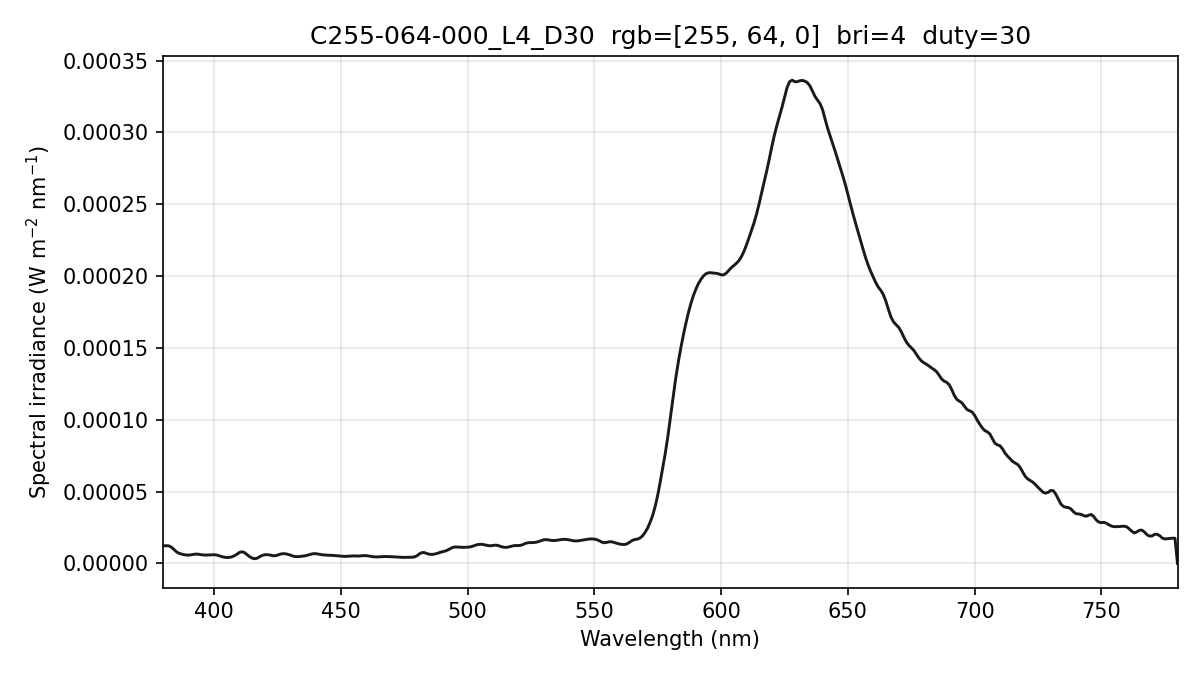

Data behind this chart, as committed beside it:
wavelength_nm, spectral_irradiance_W_m2_nm, spectral_irradiance_std_W_m2_nm, spectral_irradiance_uW_cm2_nm, photon_irradiance_photons_m2_s_nm
380, 1.22863694e-05, 2.34093347e-06, 1.22863694e-03, 2.35033859e+13
381, 1.22863700e-05, 2.34093358e-06, 1.22863700e-03, 2.35652382e+13
382, 1.22863700e-05, 2.34093358e-06, 1.22863700e-03, 2.36270892e+13
383, 1.15330819e-05, 2.25731463e-06, 1.15330819e-03, 2.22365504e+13
384, 1.00400817e-05, 2.09081891e-06, 1.00400817e-03, 1.94084896e+13
385, 8.33817695e-06, 1.84882535e-06, 8.33817695e-04, 1.61605116e+13
386, 7.18065553e-06, 1.61357544e-06, 7.18065553e-04, 1.39532272e+13
387, 6.60633187e-06, 1.37602873e-06, 6.60633187e-04, 1.28704763e+13
388, 6.16311717e-06, 1.11798246e-06, 6.16311717e-04, 1.20380299e+13
389, 5.85101296e-06, 8.42958813e-07, 5.85101296e-04, 1.14578710e+13
390, 5.79827558e-06, 6.37060972e-07, 5.79827558e-04, 1.13837861e+13
391, 5.97774269e-06, 5.33457790e-07, 5.97774269e-04, 1.17662275e+13
392, 6.34458552e-06, 4.85012524e-07, 6.34458552e-04, 1.25202382e+13
393, 6.48308219e-06, 2.65007294e-07, 6.48308219e-04, 1.28261805e+13
394, 6.34167452e-06, 4.16993873e-07, 6.34167452e-04, 1.25783431e+13
395, 6.03733988e-06, 9.28659200e-07, 6.03733988e-04, 1.20051057e+13
396, 5.86510776e-06, 1.15149014e-06, 5.86510776e-04, 1.16921519e+13
397, 5.82497676e-06, 1.07870090e-06, 5.82497676e-04, 1.16414740e+13
398, 5.88846905e-06, 7.23815136e-07, 5.88846905e-04, 1.17980094e+13
399, 5.99861331e-06, 2.51948680e-07, 5.99861331e-04, 1.20488897e+13
400, 6.06276095e-06, 5.02796178e-07, 6.06276095e-04, 1.22082581e+13
401, 5.84901947e-06, 7.53191284e-07, 5.84901947e-04, 1.18073030e+13
402, 5.35440725e-06, 6.62938986e-07, 5.35440725e-04, 1.08357935e+13
403, 4.77650435e-06, 3.63112269e-07, 4.77650435e-04, 9.69032832e+12
404, 4.34280885e-06, 1.88328334e-07, 4.34280885e-04, 8.83233122e+12
405, 4.09014655e-06, 4.00865003e-07, 4.09014655e-04, 8.33906118e+12
406, 4.17332150e-06, 6.01051536e-07, 4.17332150e-04, 8.52964868e+12
407, 4.55305617e-06, 7.20232225e-07, 4.55305617e-04, 9.32869050e+12
408, 5.32338163e-06, 7.82443277e-07, 5.32338163e-04, 1.09337977e+13
409, 6.34590707e-06, 7.50577201e-07, 6.34590707e-04, 1.30659287e+13
410, 7.62063327e-06, 7.09191165e-07, 7.62063327e-04, 1.57288940e+13
411, 8.09802829e-06, 7.36931080e-07, 8.09802829e-04, 1.67549980e+13
412, 7.57415530e-06, 6.86647173e-07, 7.57415530e-04, 1.57092224e+13
413, 6.11765807e-06, 4.58044682e-07, 6.11765807e-04, 1.27191626e+13
414, 4.79284860e-06, 2.05007943e-07, 4.79284860e-04, 9.98889204e+12
415, 3.68232109e-06, 2.35262999e-07, 3.68232109e-04, 7.69295195e+12
416, 3.27044764e-06, 5.76874783e-07, 3.27044764e-04, 6.84894690e+12
417, 3.61901188e-06, 9.25902787e-07, 3.61901188e-04, 7.59712603e+12
418, 4.67499982e-06, 1.29730120e-06, 4.67499982e-04, 9.83741851e+12
419, 5.55501754e-06, 1.36813052e-06, 5.55501754e-04, 1.17171698e+13
420, 6.05164251e-06, 1.09071832e-06, 6.05164251e-04, 1.27951630e+13
421, 6.08587606e-06, 5.97248082e-07, 6.08587606e-04, 1.28981810e+13
422, 5.88160210e-06, 3.12713502e-07, 5.88160210e-04, 1.24948590e+13
423, 5.43881953e-06, 3.32758385e-07, 5.43881953e-04, 1.15815926e+13
424, 5.34153482e-06, 4.83142555e-07, 5.34153482e-04, 1.14013214e+13
425, 5.70881817e-06, 6.52803060e-07, 5.70881817e-04, 1.22140139e+13
426, 6.40019386e-06, 7.87138640e-07, 6.40019386e-04, 1.37254312e+13
427, 6.74992458e-06, 8.11861936e-07, 6.74992458e-04, 1.45094204e+13
428, 6.74543421e-06, 7.27631649e-07, 6.74543421e-04, 1.45337253e+13
429, 6.37640897e-06, 5.85328807e-07, 6.37640897e-04, 1.37707224e+13
430, 5.82449650e-06, 4.49302762e-07, 5.82449650e-04, 1.26081136e+13
431, 5.16692114e-06, 3.28448184e-07, 5.16692114e-04, 1.12106907e+13
432, 4.77799711e-06, 3.37325291e-07, 4.77799711e-04, 1.03908936e+13
433, 4.68982306e-06, 6.16657096e-07, 4.68982306e-04, 1.02227472e+13
434, 4.85610465e-06, 8.93047891e-07, 4.85610465e-04, 1.06096494e+13
435, 5.06699830e-06, 1.00780908e-06, 5.06699830e-04, 1.10959191e+13
436, 5.33989134e-06, 1.00998762e-06, 5.33989134e-04, 1.17203931e+13
437, 5.75404086e-06, 1.03005123e-06, 5.75404086e-04, 1.26583659e+13
438, 6.29576513e-06, 1.05443028e-06, 6.29576513e-04, 1.38818036e+13
439, 6.73574721e-06, 8.93307722e-07, 6.73574721e-04, 1.48858476e+13
... 341 more rows
